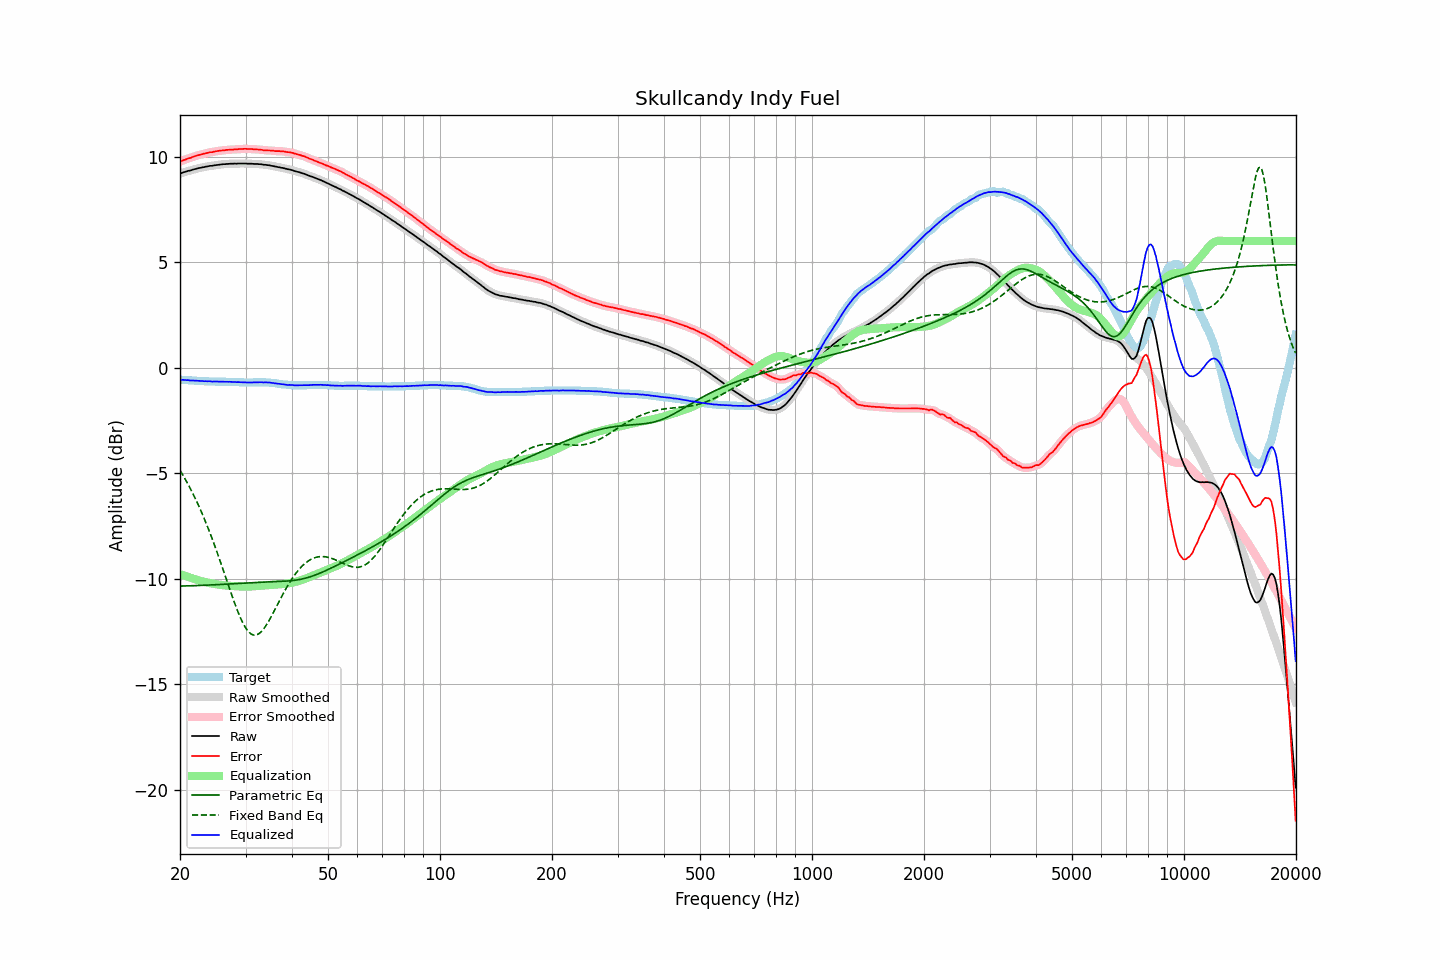

Values plotted in this chart, from the file beside it:
frequency, raw, error, smoothed, error_smoothed, equalization, parametric_eq, fixed_band_eq, equalized_raw, equalized_smoothed, target
20.00, 9.20, 9.77, 9.20, 9.77, -9.77, -10.34, -4.86, -0.56, -0.57, -0.57
20.20, 9.22, 9.79, 9.23, 9.80, -9.80, -10.34, -4.98, -0.57, -0.57, -0.57
20.40, 9.25, 9.83, 9.25, 9.83, -9.83, -10.34, -5.11, -0.57, -0.57, -0.58
20.61, 9.27, 9.85, 9.28, 9.85, -9.85, -10.34, -5.24, -0.58, -0.58, -0.58
20.81, 9.29, 9.88, 9.30, 9.88, -9.88, -10.33, -5.38, -0.59, -0.58, -0.59
21.02, 9.32, 9.91, 9.32, 9.91, -9.91, -10.33, -5.52, -0.58, -0.59, -0.59
21.23, 9.33, 9.93, 9.34, 9.93, -9.94, -10.33, -5.66, -0.60, -0.60, -0.60
21.44, 9.35, 9.95, 9.36, 9.96, -9.96, -10.33, -5.81, -0.61, -0.60, -0.60
21.66, 9.38, 9.99, 9.38, 9.99, -9.99, -10.32, -5.96, -0.60, -0.61, -0.61
21.87, 9.40, 10.01, 9.40, 10.01, -10.01, -10.32, -6.11, -0.61, -0.61, -0.61
22.09, 9.42, 10.04, 9.43, 10.04, -10.04, -10.32, -6.27, -0.61, -0.61, -0.62
22.31, 9.44, 10.06, 9.44, 10.06, -10.06, -10.31, -6.43, -0.61, -0.62, -0.62
22.54, 9.46, 10.08, 9.46, 10.08, -10.08, -10.31, -6.60, -0.62, -0.62, -0.62
22.76, 9.47, 10.10, 9.48, 10.10, -10.10, -10.31, -6.77, -0.63, -0.63, -0.63
22.99, 9.49, 10.12, 9.49, 10.12, -10.12, -10.31, -6.95, -0.63, -0.63, -0.63
23.22, 9.50, 10.14, 9.51, 10.14, -10.14, -10.30, -7.13, -0.64, -0.64, -0.64
23.45, 9.52, 10.16, 9.52, 10.16, -10.16, -10.30, -7.31, -0.63, -0.64, -0.64
23.69, 9.53, 10.17, 9.54, 10.18, -10.18, -10.30, -7.50, -0.64, -0.64, -0.64
23.92, 9.55, 10.20, 9.55, 10.19, -10.19, -10.29, -7.70, -0.64, -0.64, -0.65
24.16, 9.56, 10.21, 9.56, 10.21, -10.21, -10.29, -7.89, -0.64, -0.65, -0.65
24.40, 9.56, 10.21, 9.57, 10.22, -10.22, -10.28, -8.10, -0.66, -0.65, -0.65
24.65, 9.58, 10.23, 9.58, 10.23, -10.24, -10.28, -8.30, -0.65, -0.65, -0.65
24.89, 9.59, 10.25, 9.59, 10.25, -10.25, -10.28, -8.51, -0.65, -0.65, -0.66
25.14, 9.60, 10.26, 9.61, 10.26, -10.26, -10.27, -8.72, -0.66, -0.65, -0.66
25.39, 9.61, 10.27, 9.61, 10.27, -10.27, -10.27, -8.94, -0.66, -0.66, -0.66
25.65, 9.62, 10.28, 9.63, 10.28, -10.28, -10.27, -9.16, -0.66, -0.66, -0.66
25.91, 9.63, 10.29, 9.63, 10.29, -10.29, -10.26, -9.38, -0.66, -0.66, -0.66
26.16, 9.64, 10.30, 9.64, 10.30, -10.30, -10.26, -9.60, -0.66, -0.66, -0.66
26.43, 9.64, 10.30, 9.65, 10.31, -10.31, -10.25, -9.83, -0.66, -0.66, -0.66
26.69, 9.65, 10.32, 9.65, 10.32, -10.32, -10.25, -10.06, -0.66, -0.66, -0.67
26.96, 9.65, 10.32, 9.66, 10.32, -10.32, -10.24, -10.28, -0.67, -0.66, -0.67
27.23, 9.66, 10.33, 9.66, 10.33, -10.33, -10.24, -10.50, -0.66, -0.67, -0.67
27.50, 9.66, 10.33, 9.67, 10.33, -10.33, -10.24, -10.72, -0.67, -0.67, -0.67
27.77, 9.66, 10.33, 9.67, 10.34, -10.34, -10.23, -10.94, -0.67, -0.67, -0.67
28.05, 9.67, 10.35, 9.67, 10.34, -10.34, -10.23, -11.15, -0.67, -0.68, -0.68
28.33, 9.66, 10.34, 9.67, 10.35, -10.35, -10.22, -11.36, -0.68, -0.68, -0.68
28.62, 9.67, 10.35, 9.67, 10.35, -10.35, -10.22, -11.55, -0.68, -0.68, -0.68
28.90, 9.67, 10.36, 9.67, 10.36, -10.36, -10.21, -11.74, -0.68, -0.68, -0.69
29.19, 9.67, 10.36, 9.68, 10.36, -10.36, -10.21, -11.91, -0.69, -0.69, -0.69
29.48, 9.67, 10.36, 9.68, 10.37, -10.36, -10.21, -12.07, -0.69, -0.69, -0.69
29.78, 9.67, 10.37, 9.67, 10.37, -10.37, -10.20, -12.21, -0.69, -0.69, -0.70
30.08, 9.67, 10.37, 9.67, 10.37, -10.37, -10.20, -12.34, -0.69, -0.70, -0.70
30.38, 9.66, 10.36, 9.67, 10.37, -10.37, -10.19, -12.45, -0.70, -0.70, -0.70
30.68, 9.66, 10.36, 9.67, 10.36, -10.36, -10.19, -12.53, -0.70, -0.70, -0.70
30.99, 9.66, 10.36, 9.66, 10.36, -10.36, -10.18, -12.60, -0.70, -0.70, -0.70
31.30, 9.66, 10.36, 9.66, 10.35, -10.36, -10.18, -12.64, -0.69, -0.69, -0.70
31.61, 9.65, 10.34, 9.66, 10.35, -10.35, -10.18, -12.66, -0.70, -0.69, -0.69
31.93, 9.65, 10.34, 9.65, 10.34, -10.34, -10.17, -12.66, -0.69, -0.69, -0.69
32.24, 9.65, 10.34, 9.65, 10.34, -10.34, -10.17, -12.64, -0.68, -0.69, -0.69
32.57, 9.64, 10.33, 9.65, 10.34, -10.33, -10.16, -12.60, -0.69, -0.68, -0.69
32.89, 9.64, 10.33, 9.64, 10.33, -10.32, -10.16, -12.54, -0.68, -0.68, -0.69
33.22, 9.63, 10.32, 9.63, 10.32, -10.32, -10.16, -12.46, -0.68, -0.69, -0.69
33.55, 9.61, 10.30, 9.62, 10.31, -10.31, -10.15, -12.37, -0.70, -0.69, -0.69
33.89, 9.61, 10.30, 9.61, 10.30, -10.31, -10.15, -12.27, -0.69, -0.69, -0.69
34.23, 9.60, 10.30, 9.60, 10.30, -10.30, -10.15, -12.15, -0.69, -0.70, -0.70
34.57, 9.59, 10.29, 9.60, 10.29, -10.29, -10.14, -12.02, -0.70, -0.70, -0.70
34.92, 9.58, 10.29, 9.58, 10.29, -10.29, -10.14, -11.89, -0.70, -0.70, -0.71
35.27, 9.56, 10.28, 9.57, 10.28, -10.28, -10.14, -11.75, -0.72, -0.71, -0.72
35.62, 9.55, 10.28, 9.55, 10.28, -10.28, -10.14, -11.61, -0.72, -0.72, -0.73
35.97, 9.53, 10.26, 9.54, 10.27, -10.27, -10.13, -11.46, -0.74, -0.74, -0.73
... 635 more rows
